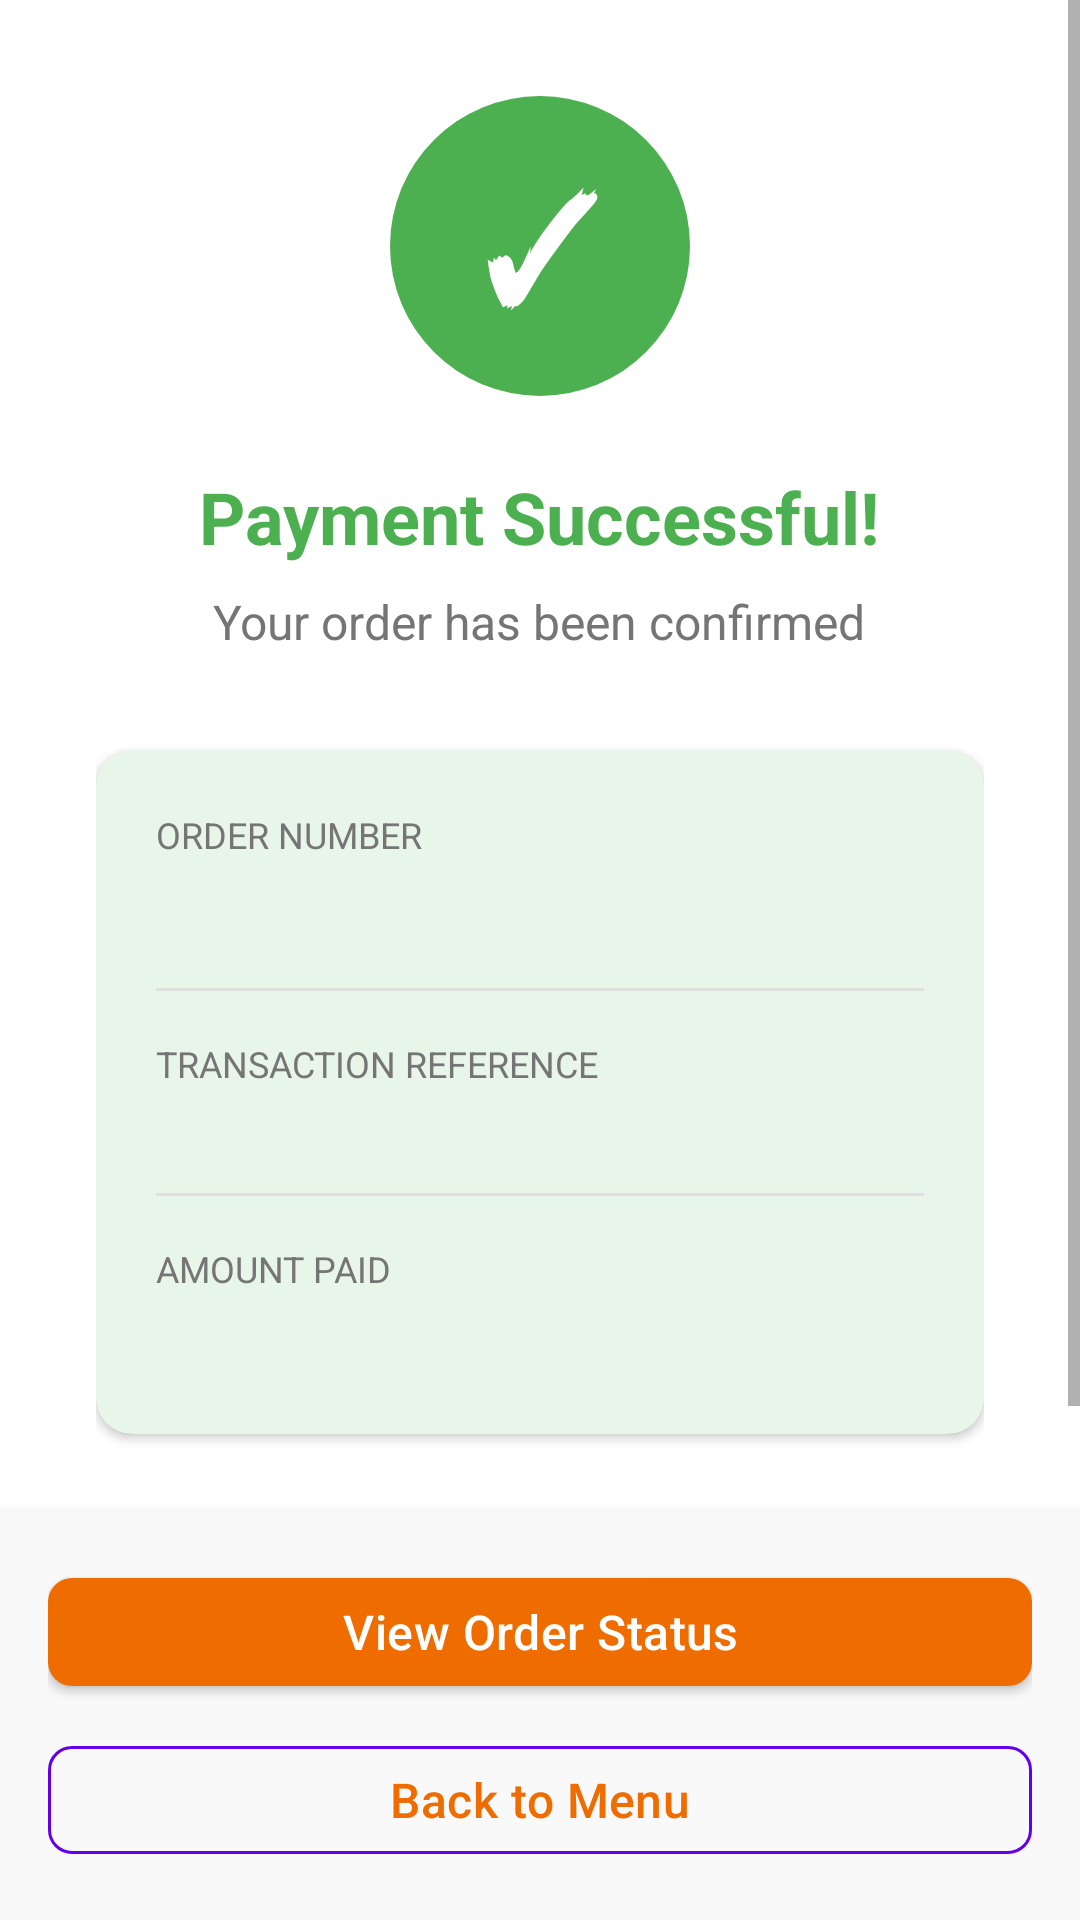

Write the Android layout XML for this screen, with the resource values it uses.
<!-- AndroidManifest.xml: application theme Theme.FoodPickupApp -->
<!-- res/layout/activity_payment_success.xml -->
<?xml version="1.0" encoding="utf-8"?>
<LinearLayout
    xmlns:android="http://schemas.android.com/apk/res/android"
    xmlns:app="http://schemas.android.com/apk/res-auto"
    xmlns:tools="http://schemas.android.com/tools"
    android:layout_width="match_parent"
    android:layout_height="match_parent"
    android:orientation="vertical"
    android:background="@color/white"
    tools:context=".PaymentSuccessActivity">

    
    <ScrollView
        android:layout_width="match_parent"
        android:layout_height="0dp"
        android:layout_weight="1"
        android:fillViewport="true">

        <LinearLayout
            android:layout_width="match_parent"
            android:layout_height="wrap_content"
            android:orientation="vertical"
            android:gravity="center_horizontal"
            android:padding="32dp">

            
            <View
                android:layout_width="0dp"
                android:layout_height="0dp"
                android:layout_weight="1" />

            
            <FrameLayout
                android:layout_width="100dp"
                android:layout_height="100dp"
                android:layout_marginBottom="24dp">

                <View
                    android:layout_width="100dp"
                    android:layout_height="100dp"
                    android:background="@drawable/bg_success_circle" />

                <TextView
                    android:layout_width="match_parent"
                    android:layout_height="match_parent"
                    android:gravity="center"
                    android:text="✓"
                    android:textSize="48sp"
                    android:textStyle="bold"
                    android:textColor="@color/white" />

            </FrameLayout>

            
            <TextView
                android:layout_width="wrap_content"
                android:layout_height="wrap_content"
                android:text="@string/payment_success_title"
                android:textSize="24sp"
                android:textStyle="bold"
                android:textColor="@color/payment_success_green"
                android:layout_marginBottom="8dp" />

            
            <TextView
                android:layout_width="wrap_content"
                android:layout_height="wrap_content"
                android:text="@string/payment_success_subtitle"
                android:textSize="16sp"
                android:textColor="@color/category_text"
                android:layout_marginBottom="32dp" />

            
            <androidx.cardview.widget.CardView
                android:layout_width="match_parent"
                android:layout_height="wrap_content"
                app:cardCornerRadius="12dp"
                app:cardElevation="2dp"
                app:cardBackgroundColor="@color/payment_success_bg"
                android:layout_marginBottom="32dp">

                <LinearLayout
                    android:layout_width="match_parent"
                    android:layout_height="wrap_content"
                    android:orientation="vertical"
                    android:padding="20dp">

                    
                    <TextView
                        android:layout_width="wrap_content"
                        android:layout_height="wrap_content"
                        android:text="@string/payment_success_order_label"
                        android:textSize="12sp"
                        android:textColor="@color/category_text"
                        android:textAllCaps="true" />

                    <TextView
                        android:id="@+id/textSuccessOrderNumber"
                        android:layout_width="wrap_content"
                        android:layout_height="wrap_content"
                        android:textSize="20sp"
                        android:textStyle="bold"
                        android:textColor="@color/purple_700"
                        android:layout_marginBottom="16dp"
                        tools:text="Order #5" />

                    
                    <View
                        android:layout_width="match_parent"
                        android:layout_height="1dp"
                        android:background="@color/quantity_btn_bg"
                        android:layout_marginBottom="16dp" />

                    
                    <TextView
                        android:layout_width="wrap_content"
                        android:layout_height="wrap_content"
                        android:text="@string/payment_success_txn_label"
                        android:textSize="12sp"
                        android:textColor="@color/category_text"
                        android:textAllCaps="true" />

                    <TextView
                        android:id="@+id/textSuccessTransactionRef"
                        android:layout_width="wrap_content"
                        android:layout_height="wrap_content"
                        android:textSize="14sp"
                        android:textColor="@color/black"
                        android:layout_marginBottom="16dp"
                        tools:text="TXN-1722610234567" />

                    
                    <View
                        android:layout_width="match_parent"
                        android:layout_height="1dp"
                        android:background="@color/quantity_btn_bg"
                        android:layout_marginBottom="16dp" />

                    
                    <TextView
                        android:layout_width="wrap_content"
                        android:layout_height="wrap_content"
                        android:text="@string/payment_success_amount_label"
                        android:textSize="12sp"
                        android:textColor="@color/category_text"
                        android:textAllCaps="true" />

                    <TextView
                        android:id="@+id/textSuccessAmount"
                        android:layout_width="wrap_content"
                        android:layout_height="wrap_content"
                        android:textSize="20sp"
                        android:textStyle="bold"
                        android:textColor="@color/price_green"
                        tools:text="$12.50" />

                </LinearLayout>
            </androidx.cardview.widget.CardView>

            
            <View
                android:layout_width="0dp"
                android:layout_height="0dp"
                android:layout_weight="1" />

        </LinearLayout>
    </ScrollView>

    
    <LinearLayout
        android:layout_width="match_parent"
        android:layout_height="wrap_content"
        android:padding="16dp"
        android:background="@color/checkout_bg"
        android:elevation="8dp"
        android:orientation="vertical">

        <com.google.android.material.button.MaterialButton
            android:id="@+id/btnViewOrderStatus"
            android:layout_width="match_parent"
            android:layout_height="wrap_content"
            android:text="@string/btn_view_order_status"
            android:textAllCaps="false"
            android:textSize="16sp"
            app:cornerRadius="8dp"
            android:layout_marginBottom="8dp" />

        <com.google.android.material.button.MaterialButton
            android:id="@+id/btnBackToMenuFromSuccess"
            style="@style/Widget.MaterialComponents.Button.OutlinedButton"
            android:layout_width="match_parent"
            android:layout_height="wrap_content"
            android:text="@string/btn_back_to_menu"
            android:textAllCaps="false"
            android:textSize="16sp"
            app:cornerRadius="8dp"
            app:strokeColor="@color/purple_500" />

    </LinearLayout>

</LinearLayout>
<!-- resources referenced by this layout -->
<resources>
  <color name="black">#FF000000</color>
  <color name="category_text">#FF757575</color>
  <color name="checkout_bg">#FFF9F9F9</color>
  <color name="payment_success_bg">#FFE8F5E9</color>
  <color name="payment_success_green">#FF4CAF50</color>
  <color name="price_green">#FF2E7D32</color>
  <color name="purple_500">#FF6200EE</color>
  <color name="purple_700">#FF3700B3</color>
  <color name="quantity_btn_bg">#FFE0E0E0</color>
  <color name="white">#FFFFFFFF</color>
  <!-- drawable bg_success_circle (drawable) -->
  <?xml version="1.0" encoding="utf-8"?>
  <shape xmlns:android="http://schemas.android.com/apk/res/android"
      android:shape="oval">
      <solid android:color="@color/payment_success_green" />
      <size
          android:width="80dp"
          android:height="80dp" />
  </shape>
  <string name="btn_back_to_menu">Back to Menu</string>
  <string name="btn_view_order_status">View Order Status</string>
  <string name="payment_success_amount_label">Amount Paid</string>
  <string name="payment_success_order_label">Order Number</string>
  <string name="payment_success_subtitle">Your order has been confirmed</string>
  <string name="payment_success_title">Payment Successful!</string>
  <string name="payment_success_txn_label">Transaction Reference</string>
  <style name="Theme.FoodPickupApp" parent="Theme.MaterialComponents.Light.NoActionBar">
          
          <item name="colorPrimary">@color/brand_primary</item>
          <item name="colorPrimaryVariant">@color/brand_primary_dark</item>
          <item name="colorOnPrimary">@color/brand_on_primary</item>
          
          <item name="colorSecondary">@color/brand_secondary</item>
          <item name="colorSecondaryVariant">@color/brand_secondary_light</item>
          <item name="colorOnSecondary">@color/brand_on_secondary</item>
          
          <item name="android:colorBackground">@color/background</item>
          <item name="colorSurface">@color/surface</item>
          <item name="colorOnSurface">@color/text_primary</item>
          
          <item name="colorError">@color/error</item>
          
          <item name="android:statusBarColor">@color/brand_primary_dark</item>
          
          <item name="materialButtonStyle">@style/Widget.FoodPickup.Button</item>
      </style>
  <color name="brand_primary">#FFEF6C00</color>
  <color name="brand_primary_dark">#FFE65100</color>
  <color name="brand_on_primary">#FFFFFFFF</color>
  <color name="brand_secondary">#FF5D4037</color>
  <color name="brand_secondary_light">#FF8D6E63</color>
  <color name="brand_on_secondary">#FFFFFFFF</color>
  <color name="background">#FFFAF8F5</color>
  <color name="surface">#FFFFFFFF</color>
  <color name="text_primary">#FF1B1B1F</color>
  <color name="error">#FFC62828</color>
  <style name="Widget.FoodPickup.Button" parent="Widget.MaterialComponents.Button">
          <item name="cornerRadius">12dp</item>
          <item name="android:textAllCaps">false</item>
          <item name="android:letterSpacing">0.01</item>
          <item name="android:textSize">16sp</item>
          <item name="backgroundTint">@color/brand_primary</item>
      </style>
</resources>
